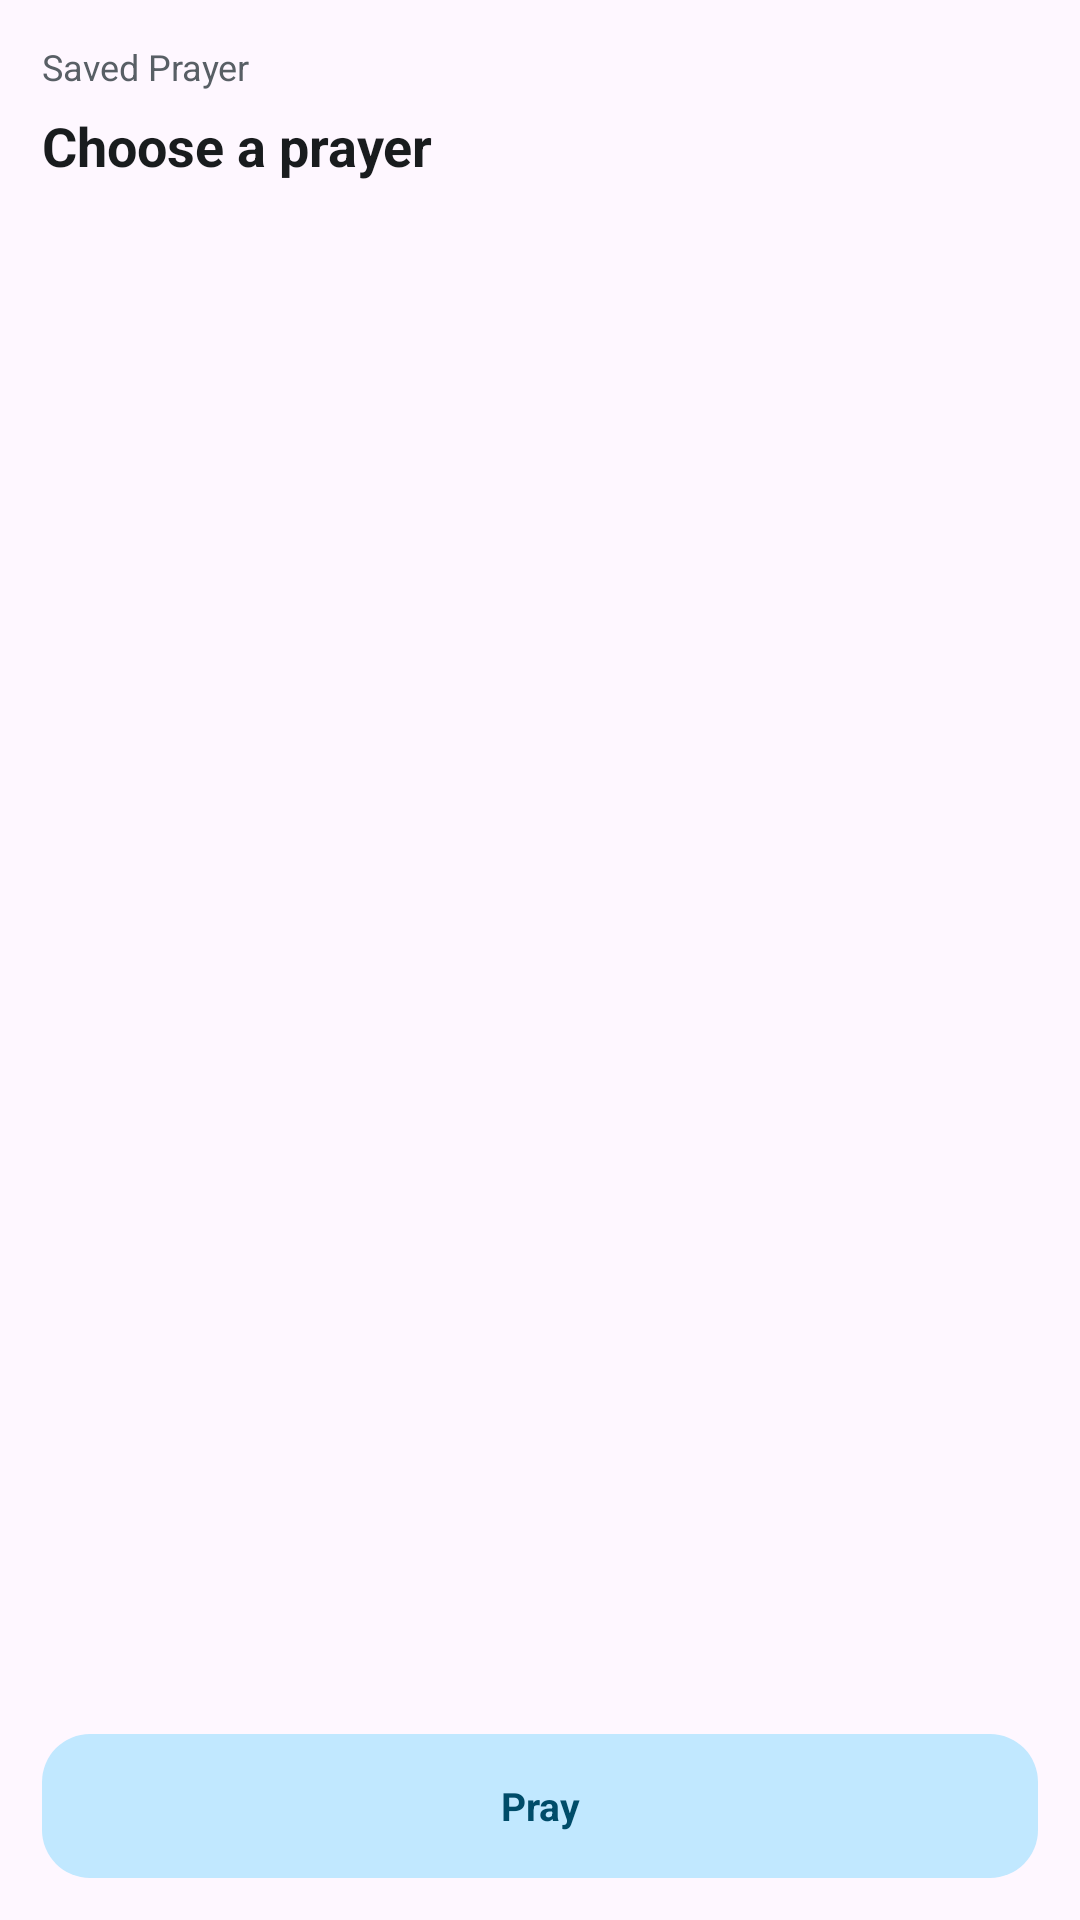

Produce the Android XML layout that renders to this screen, including the resource entries it uses.
<!-- AndroidManifest.xml: application theme Theme.Prosary -->
<!-- res/layout/saved_prayer_widget_preview.xml -->
<?xml version="1.0" encoding="utf-8"?>
<LinearLayout xmlns:android="http://schemas.android.com/apk/res/android"
    android:id="@+id/widget_root"
    android:layout_width="match_parent"
    android:layout_height="match_parent"
    android:orientation="vertical"
    android:padding="14dp"
    android:background="@drawable/widget_background">
    <TextView
        android:id="@+id/widget_header"
        android:layout_width="match_parent"
        android:layout_height="wrap_content"
        android:text="@string/widget_saved_name"
        android:textSize="12sp"
        android:textColor="@color/widget_secondary"
        android:maxLines="1"
        android:ellipsize="end"
        android:textAlignment="viewStart" />
    <LinearLayout
        android:layout_width="match_parent"
        android:layout_height="0dp"
        android:layout_weight="1"
        android:orientation="vertical"
        android:paddingTop="6dp">
        <TextView
            android:id="@+id/widget_title"
            android:layout_width="match_parent"
            android:layout_height="wrap_content"
            android:text="@string/widget_choose_prayer"
            android:textSize="18sp"
            android:textStyle="bold"
            android:textColor="@color/widget_foreground"
            android:maxLines="2"
            android:ellipsize="end"
            android:textAlignment="viewStart" />
        <TextView
            android:id="@+id/widget_details"
            android:layout_width="match_parent"
            android:layout_height="0dp"
            android:layout_weight="1"
            android:layout_marginTop="5dp"
            android:textSize="12sp"
            android:textColor="@color/widget_secondary"
            android:maxLines="2"
            android:ellipsize="end"
            android:textAlignment="viewStart" />
    </LinearLayout>
    <TextView
        android:id="@+id/widget_action"
        android:layout_width="match_parent"
        android:layout_height="48dp"
        android:layout_marginTop="6dp"
        android:paddingStart="12dp"
        android:paddingEnd="12dp"
        android:gravity="center"
        android:text="@string/widget_pray"
        android:textSize="13sp"
        android:textStyle="bold"
        android:textColor="@color/widget_action_foreground"
        android:background="@drawable/widget_action_background"
        android:maxLines="2"
        android:ellipsize="end" />
</LinearLayout>
<!-- resources referenced by this layout -->
<resources>
  <color name="widget_action_foreground">#463516</color>
  <color name="widget_foreground">#29251F</color>
  <color name="widget_secondary">#675E50</color>
  <!-- drawable widget_action_background (drawable) -->
  <shape xmlns:android="http://schemas.android.com/apk/res/android" android:shape="rectangle">
      <solid android:color="@color/widget_action_background" />
      <corners android:radius="16dp" />
  </shape>
  <string name="widget_choose_prayer">Choose a prayer</string>
  <string name="widget_pray">Pray</string>
  <string name="widget_saved_name">Saved Prayer</string>
  <style name="Theme.Prosary" parent="Theme.Material3.DayNight.NoActionBar">
          <item name="colorPrimary">@color/brand_primary_light</item>
      </style>
  <color name="widget_action_background">#EFE0C3</color>
  <color name="brand_primary_light">#FF1768AC</color>
</resources>
